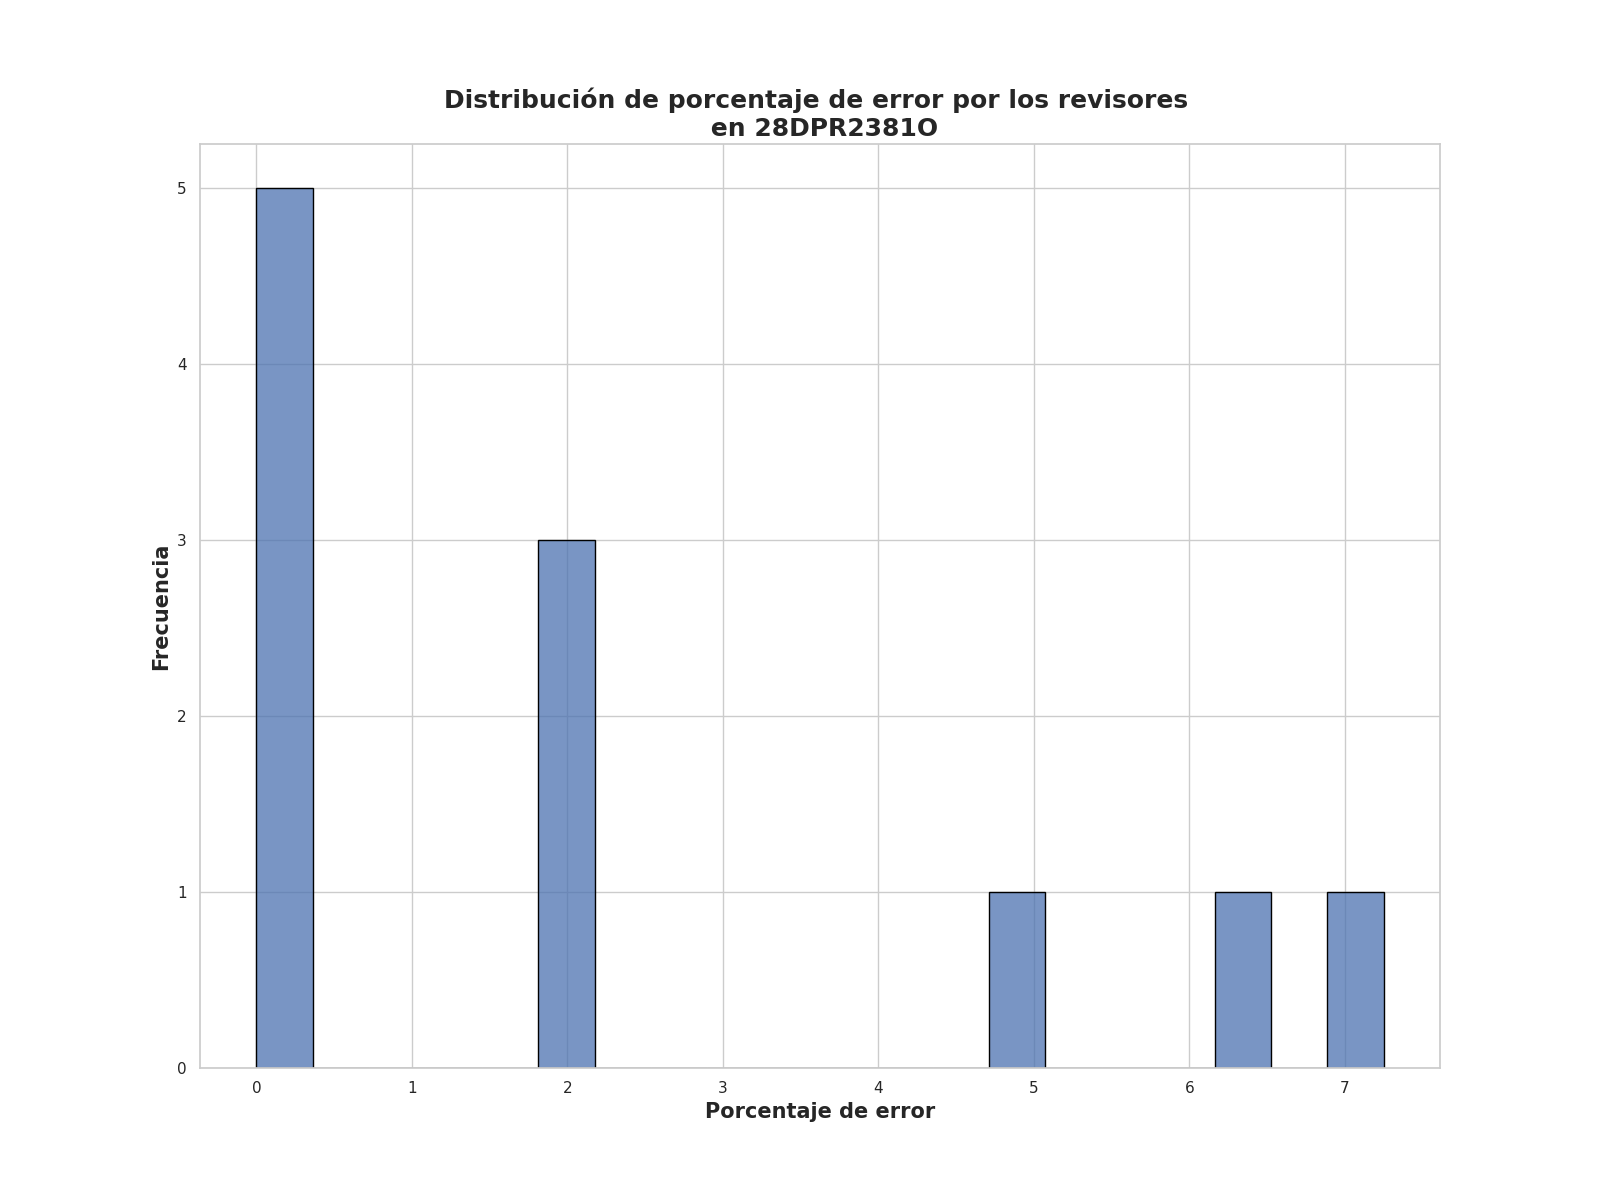

The table this chart was drawn from, first rows:
Porcentaje de error de revisores, Frecuencia
0.0, 5
2.0, 3
7.25, 1
5.0, 1
6.5, 1
